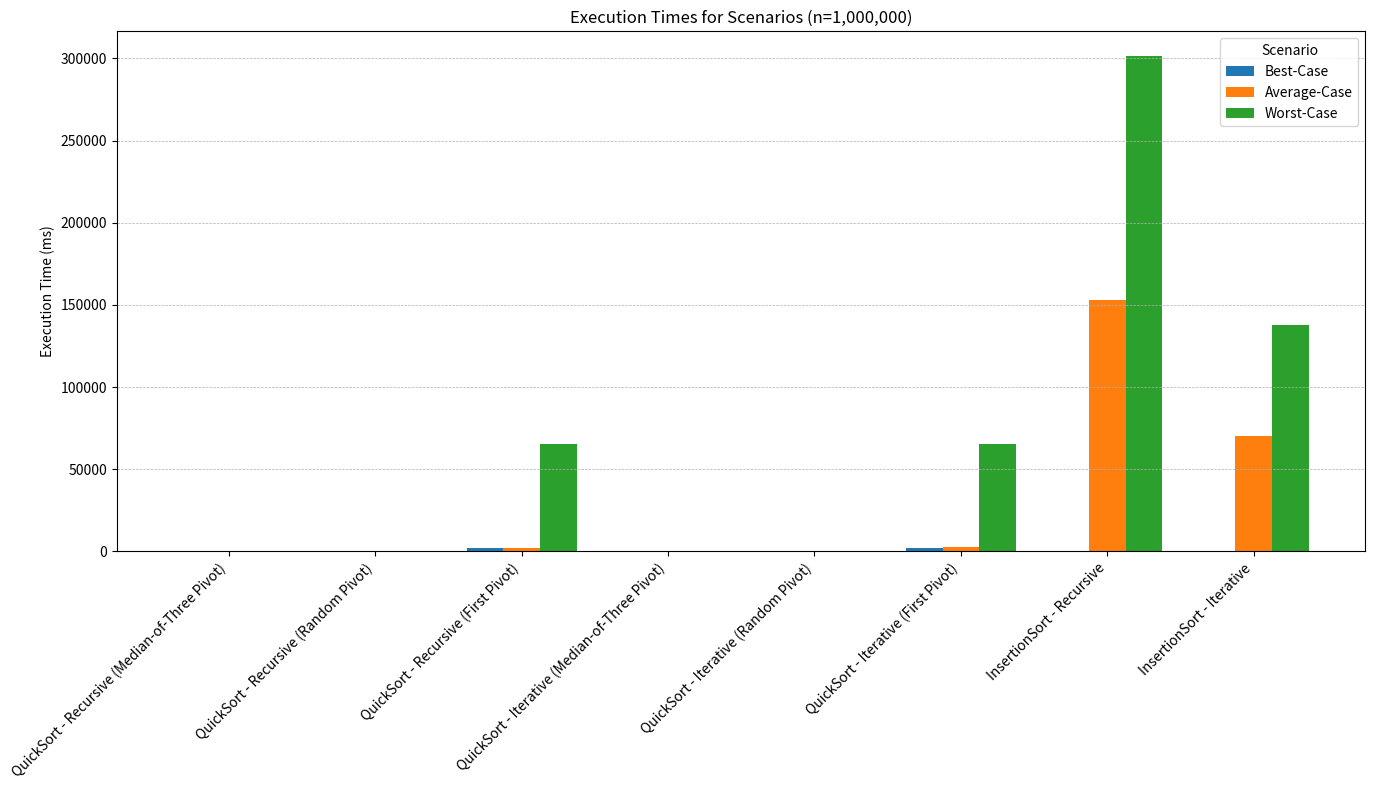
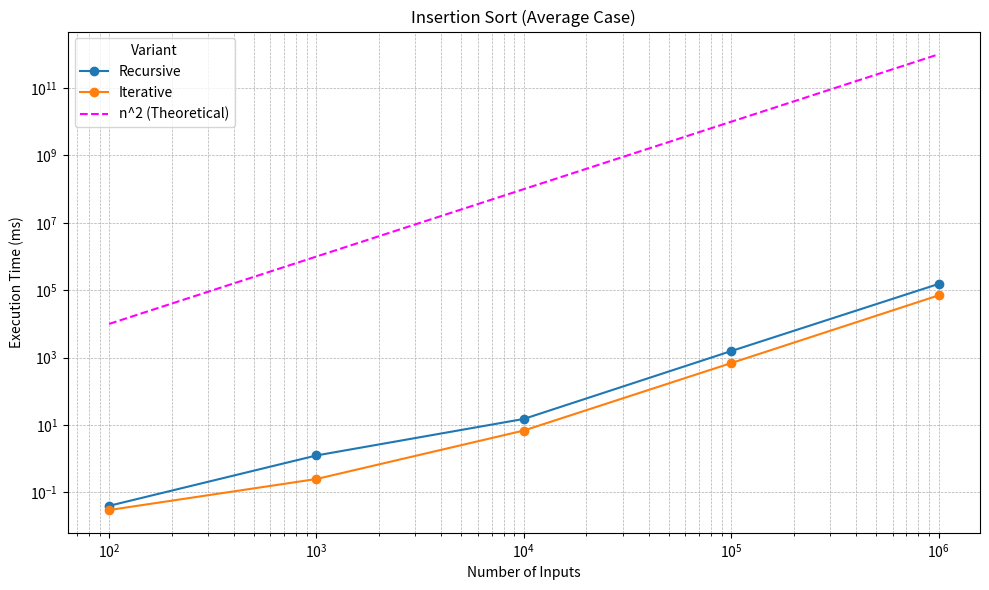
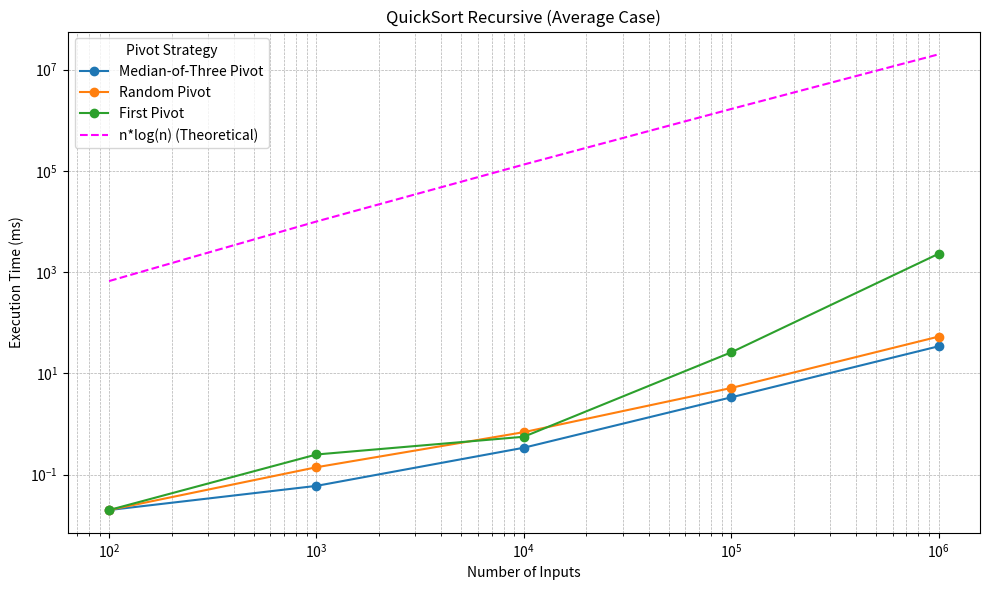
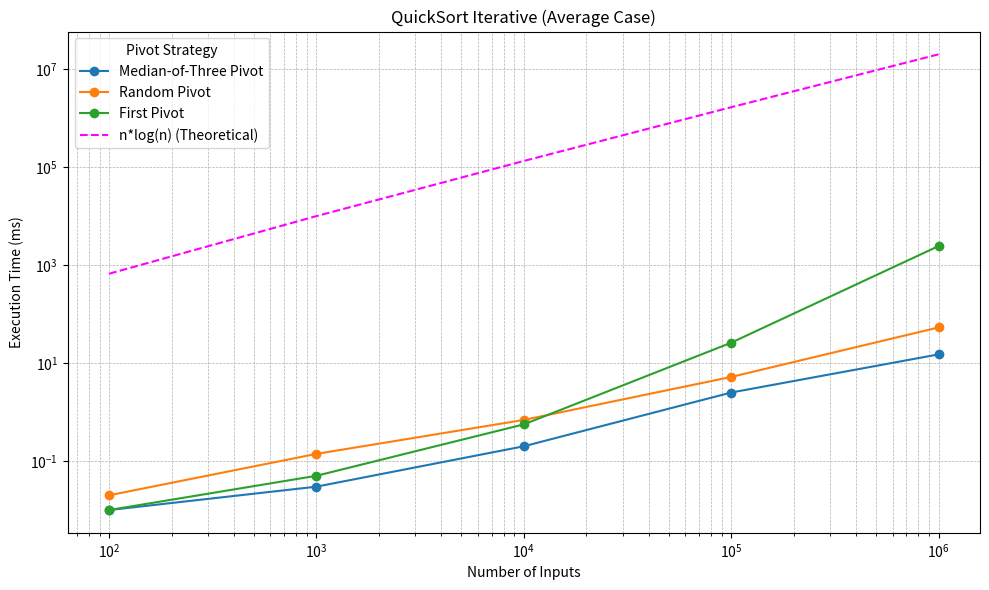

Recreate these plots in Python, in order.
# =============================================================
# Project: Seminar 1 in Algorithms and Data Structures
# Author: Securella
# Year: 2024
# Description: This script generates performance plots from hardcoded data.
#
# Disclaimer:
# This is individual work created for a seminar assignment. It should
# not be copied, shared, or used as a reference for similar projects.
# Unauthorized use of this code is strictly prohibited by the educational institution.
# =============================================================

import matplotlib.pyplot as plt
import numpy as np

# Step 1: Hardcoded data from CSV
data = {
    "Best-Case": {
        "QuickSort - Recursive (Median-of-Three Pivot)": 15.56,
        "QuickSort - Recursive (Random Pivot)": 34.21,
        "QuickSort - Recursive (First Pivot)": 2272.23,
        "QuickSort - Iterative (Median-of-Three Pivot)": 0.01,
        "QuickSort - Iterative (Random Pivot)": 37.85,
        "QuickSort - Iterative (First Pivot)": 2275.11,
        "InsertionSort - Recursive": 4.38,
        "InsertionSort - Iterative": 0.17,
    },
    "Average-Case": {
        "QuickSort - Recursive (Median-of-Three Pivot)": 34.21,
        "QuickSort - Recursive (Random Pivot)": 53.12,
        "QuickSort - Recursive (First Pivot)": 2295.51,
        "QuickSort - Iterative (Median-of-Three Pivot)": 0.03,
        "QuickSort - Iterative (Random Pivot)": 53.22,
        "QuickSort - Iterative (First Pivot)": 2434.05,
        "InsertionSort - Recursive": 153244.76,
        "InsertionSort - Iterative": 70145.82,
    },
    "Worst-Case": {
        "QuickSort - Recursive (Median-of-Three Pivot)": 15.93,
        "QuickSort - Recursive (Random Pivot)": 35.37,
        "QuickSort - Recursive (First Pivot)": 65440.96,
        "QuickSort - Iterative (Median-of-Three Pivot)": 0.05,
        "QuickSort - Iterative (Random Pivot)": 35.17,
        "QuickSort - Iterative (First Pivot)": 65237.46,
        "InsertionSort - Recursive": 301368.80,
        "InsertionSort - Iterative": 137806.57,
    },
}

# Theoretical data for line plots
input_sizes = np.array([100, 1000, 10000, 100000, 1000000])
theoretical_nlogn = input_sizes * np.log2(input_sizes)  # O(n log n)
theoretical_n2 = input_sizes ** 2                      # O(n^2)

# Step 2: Bar chart for all scenarios only at n=1,000,000
algorithms = list(data["Best-Case"].keys())
x = np.arange(len(algorithms))  # x positions for bars
width = 0.25  # Perfect width of each bar

plt.figure(figsize=(14, 8))
for i, scenario in enumerate(["Best-Case", "Average-Case", "Worst-Case"]):
    execution_times = [data[scenario][algorithm] for algorithm in algorithms]
    plt.bar(
        x + i * width,
        execution_times,
        width=width,
        label=scenario
    )

plt.xticks(x + width, algorithms, rotation=45, ha="right", fontsize=10)
plt.title("Execution Times for Scenarios (n=1,000,000)")
plt.ylabel("Execution Time (ms)")
plt.legend(title="Scenario")
plt.grid(axis="y", linestyle="--", linewidth=0.5)
plt.tight_layout()
plt.savefig("execution_times_for_scenarios_n_1_million.png")
plt.show()

# Step 3: Line plots for each sorting algorithm (only average case)
average_case_data = {
    "InsertionSort": {
        "Recursive": [0.04, 1.25, 15.15, 1564.07, 153244.76],
        "Iterative": [0.03, 0.25, 6.86, 688.46, 70145.82],
    },
    "QuickSort - Recursive": {
        "Median-of-Three Pivot": [0.02, 0.06, 0.34, 3.36, 34.21],
        "Random Pivot": [0.02, 0.14, 0.69, 5.14, 53.12],
        "First Pivot": [0.02, 0.25, 0.56, 25.99, 2295.51],
    },
    "QuickSort - Iterative": {
        "Median-of-Three Pivot": [0.01, 0.03, 0.20, 2.50, 15.00],
        "Random Pivot": [0.02, 0.14, 0.69, 5.20, 53.22],
        "First Pivot": [0.01, 0.05, 0.56, 25.98, 2434.05],
    },
}

# Plot 1: Insertion Sort
plt.figure(figsize=(10, 6))
for variant, times in average_case_data["InsertionSort"].items():
    plt.plot(
        input_sizes,
        times,
        label=variant,
        marker="o"
    )
plt.plot(
    input_sizes,
    theoretical_n2,
    linestyle="--",
    color="magenta",
    label="n^2 (Theoretical)"
)
plt.xscale("log")
plt.yscale("log")
plt.title("Insertion Sort (Average Case)")
plt.xlabel("Number of Inputs")
plt.ylabel("Execution Time (ms)")
plt.grid(True, which="both", linestyle="--", linewidth=0.5)
plt.legend(title="Variant")
plt.tight_layout()
plt.savefig("insertion_sort_average_case.png")
plt.show()

# Plot 2: QuickSort Recursive
plt.figure(figsize=(10, 6))
for variant, times in average_case_data["QuickSort - Recursive"].items():
    plt.plot(
        input_sizes,
        times,
        label=variant,
        marker="o"
    )
plt.plot(
    input_sizes,
    theoretical_nlogn,
    linestyle="--",
    color="magenta",
    label="n*log(n) (Theoretical)"
)
plt.xscale("log")
plt.yscale("log")
plt.title("QuickSort Recursive (Average Case)")
plt.xlabel("Number of Inputs")
plt.ylabel("Execution Time (ms)")
plt.grid(True, which="both", linestyle="--", linewidth=0.5)
plt.legend(title="Pivot Strategy")
plt.tight_layout()
plt.savefig("quicksort_recursive_average_case.png")
plt.show()

# Plot 3: QuickSort Iterative
plt.figure(figsize=(10, 6))
for variant, times in average_case_data["QuickSort - Iterative"].items():
    plt.plot(
        input_sizes,
        times,
        label=variant,
        marker="o"
    )
plt.plot(
    input_sizes,
    theoretical_nlogn,
    linestyle="--",
    color="magenta",
    label="n*log(n) (Theoretical)"
)
plt.xscale("log")
plt.yscale("log")
plt.title("QuickSort Iterative (Average Case)")
plt.xlabel("Number of Inputs")
plt.ylabel("Execution Time (ms)")
plt.grid(True, which="both", linestyle="--", linewidth=0.5)
plt.legend(title="Pivot Strategy")
plt.tight_layout()
plt.savefig("quicksort_iterative_average_case.png")
plt.show()

